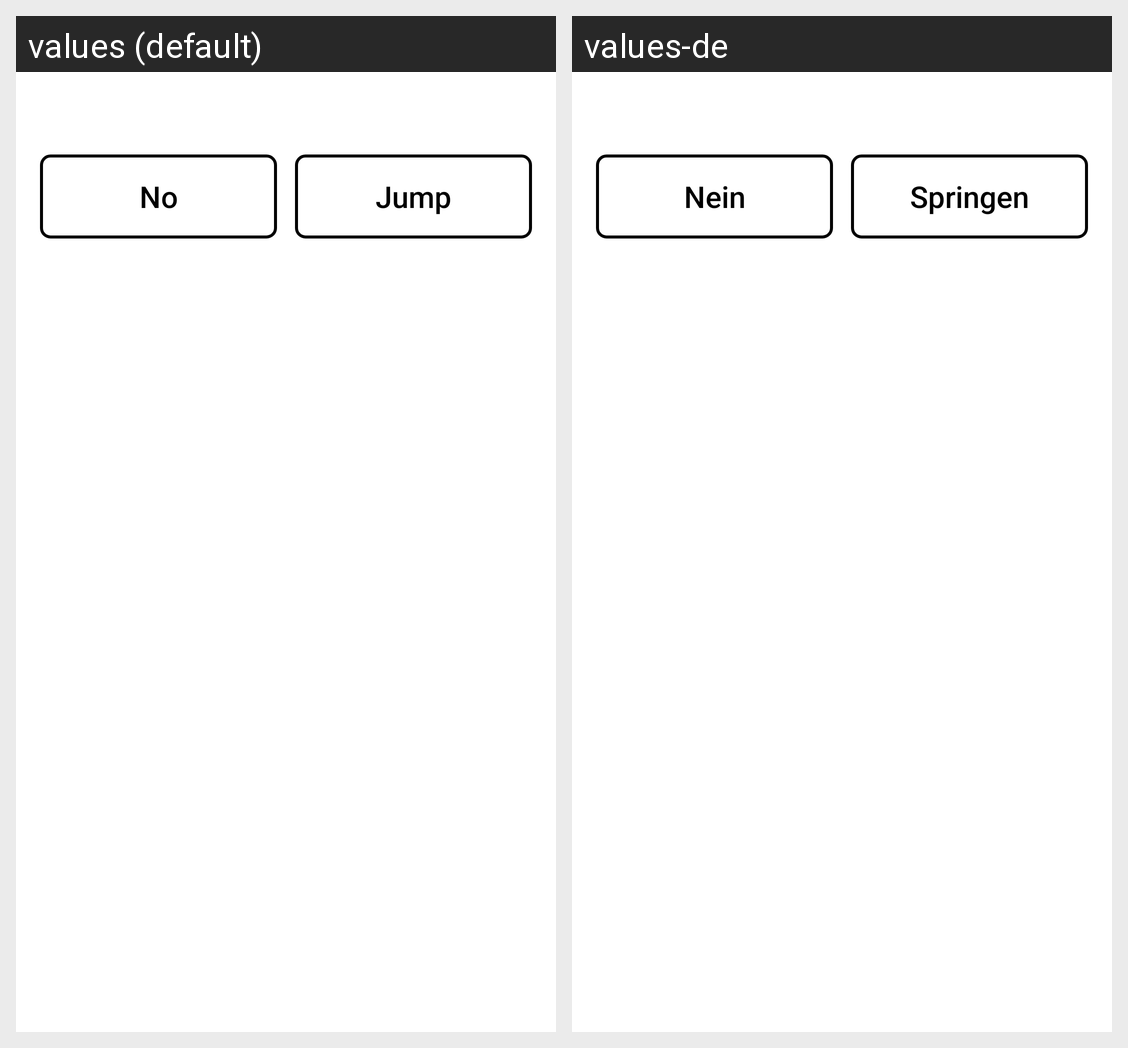

Here is an Android app screen in its default locale and in the app's own translations. Write out the translated-string differences for the strings that appear on this screen.
Android screen res/layout/overlay_jump.xml rendered under 2 locales, left to right: values (default), values-de. Device: Nexus 5 (rendered at 1080×1920; each locale shown at half size, 540×960, under a caption strip naming it); theme Ink.
Strings drawn on this screen, with the default value and each locale's value (text and hints the layout hard-codes, and strings that could not be matched under every locale, appear in the picture but are not listed):

jump_no
  values: No
  values-de: Nein

jump_yes
  values: Jump
  values-de: Springen
